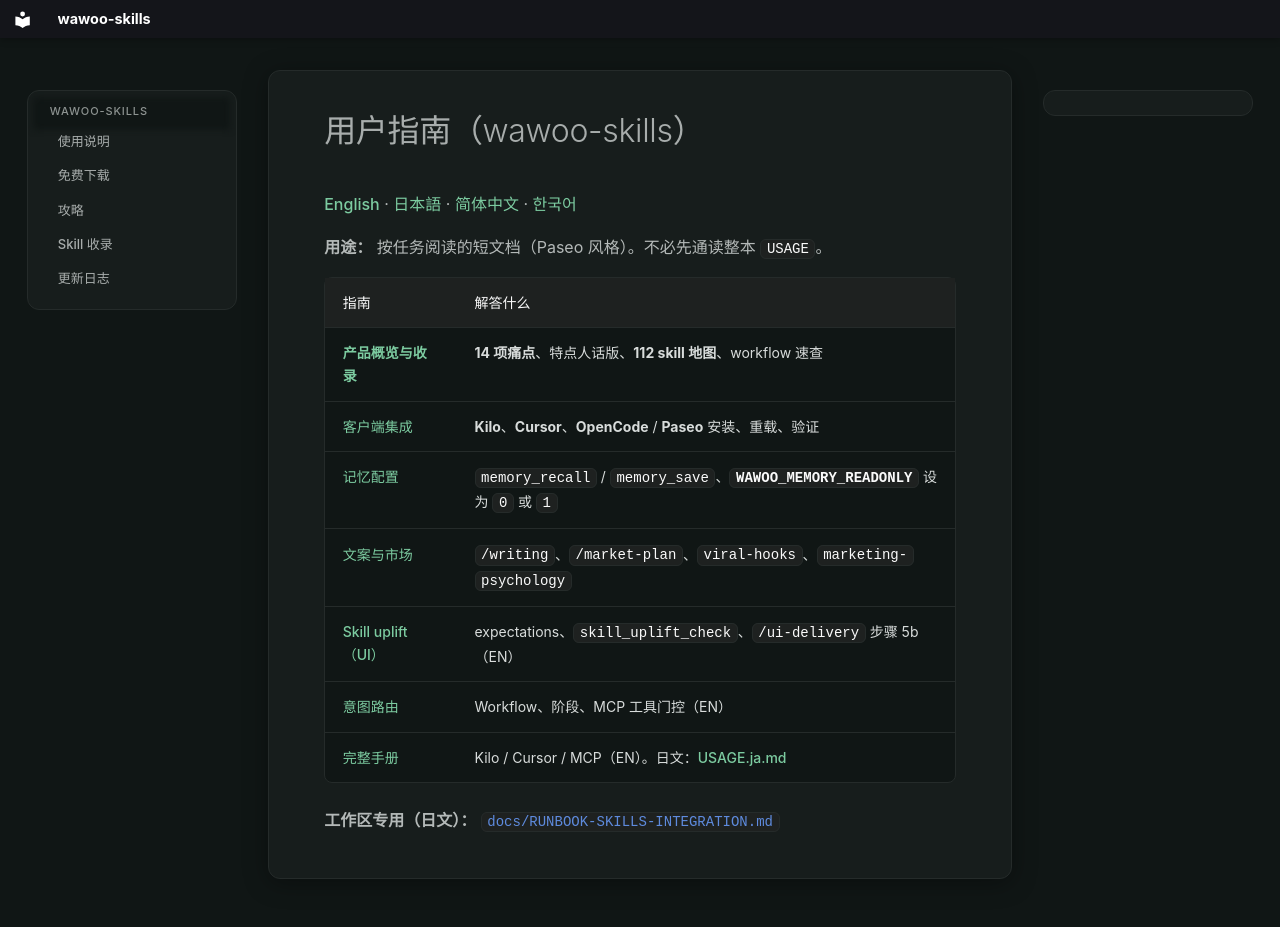

repository: parkwoo/wawoo-agent-skills · page: GUIDES.zh-CN/index.html · generator: mkdocs

# 用户指南（wawoo-skills）

[English](GUIDES.md) · [日本語](GUIDES.ja.md) · [简体中文](GUIDES.zh-CN.md) · [한국어](GUIDES.ko.md)

**用途：** 按任务阅读的短文档（Paseo 风格）。不必先通读整本 `USAGE`。

| 指南 | 解答什么 |
|------|----------|
| [**产品概览与收录**](PRODUCT-OVERVIEW.zh-CN.md) | **14 项痛点**、特点人话版、**112 skill 地图**、workflow 速查 |
| [客户端集成](CLIENT-INTEGRATION-GUIDE.zh-CN.md) | **Kilo**、**Cursor**、**OpenCode** / **Paseo** 安装、重载、验证 |
| [记忆配置](MEMORY-CLIENT-GUIDE.zh-CN.md) | `memory_recall` / `memory_save`、**`WAWOO_MEMORY_READONLY`** 设为 `0` 或 `1` |
| [文案与市场](COPY-MARKETING-GUIDE.zh-CN.md) | `/writing`、`/market-plan`、`viral-hooks`、`marketing-psychology` |
| [Skill uplift（UI）](SKILL-UPLIFT-PILOT.md) | expectations、`skill_uplift_check`、`/ui-delivery` 步骤 5b（EN） |
| [意图路由](INTENT-ROUTING.md) | Workflow、阶段、MCP 工具门控（EN） |
| [完整手册](USAGE.md) | Kilo / Cursor / MCP（EN）。日文：[USAGE.ja.md](USAGE.ja.md) |

**工作区专用（日文）：** [`docs/RUNBOOK-SKILLS-INTEGRATION.md`](../../docs/RUNBOOK-SKILLS-INTEGRATION.md)
